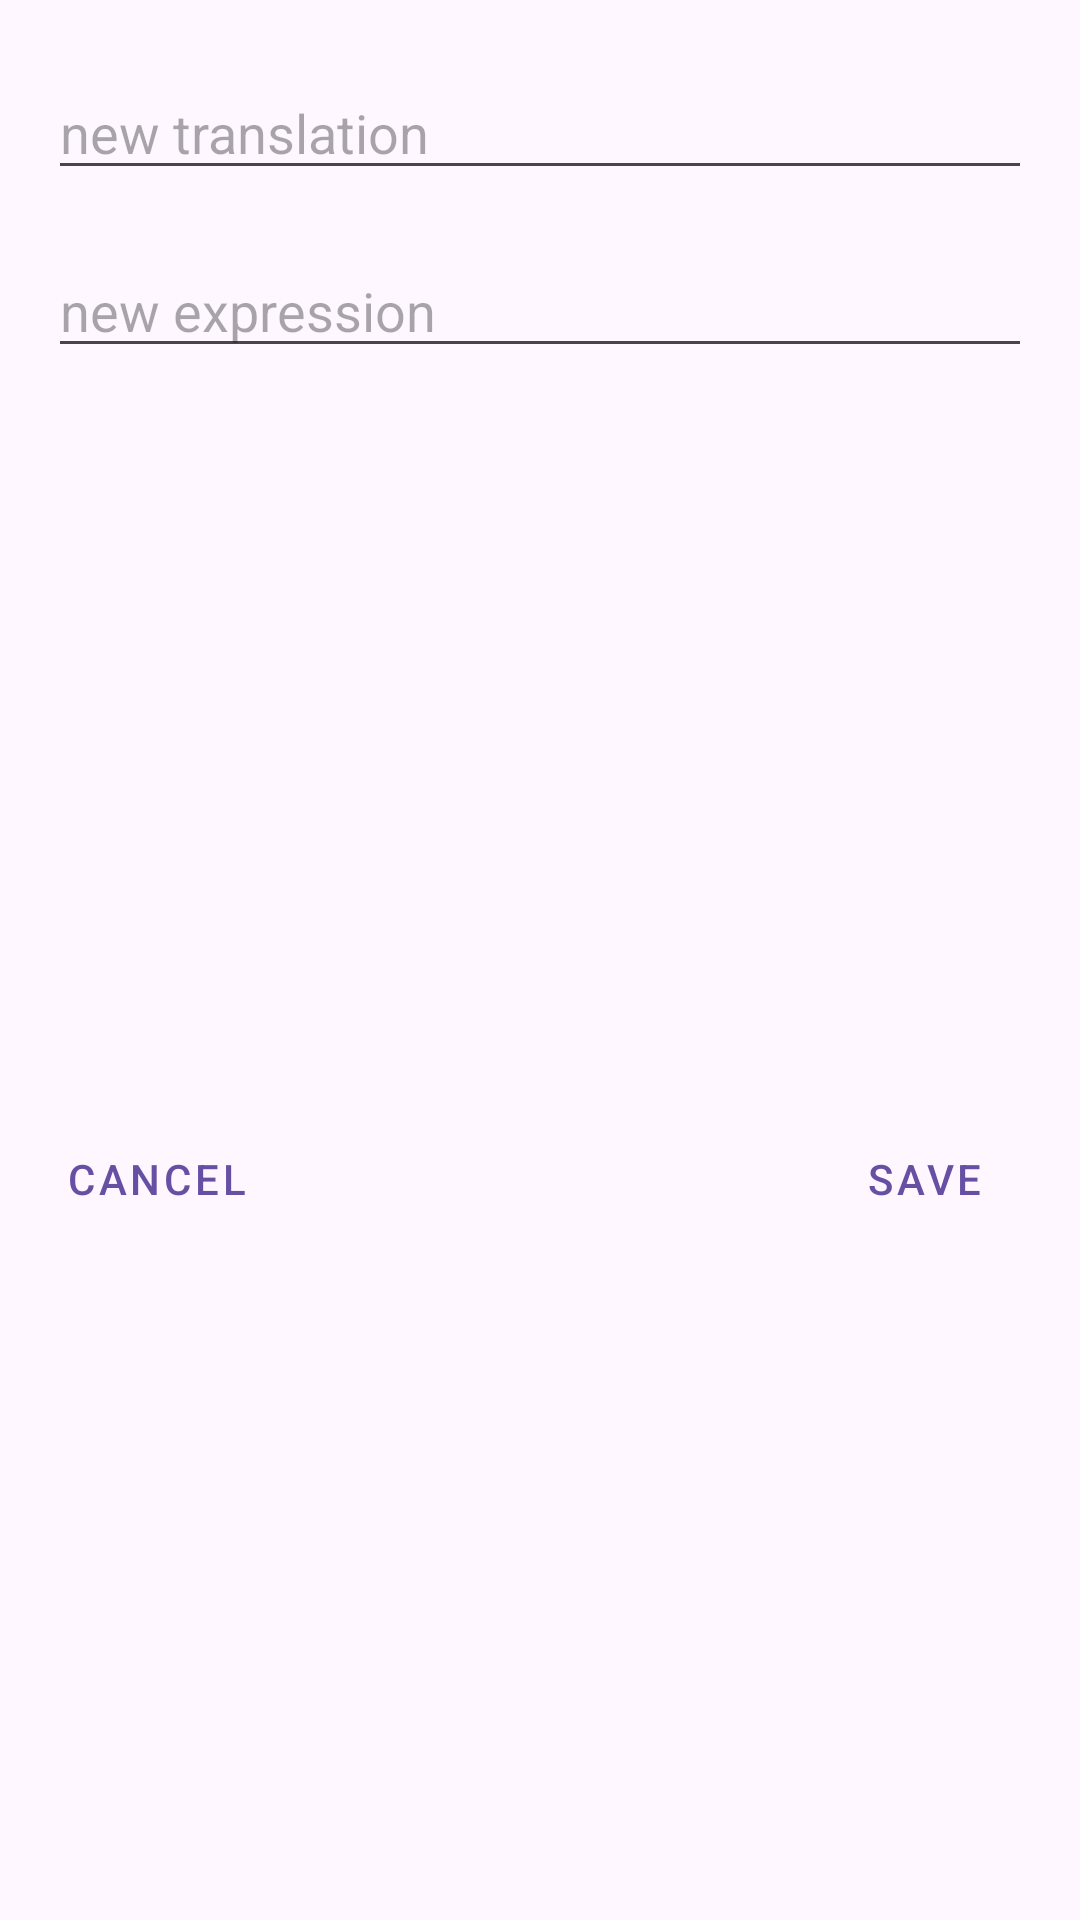

Android layout source for this screen:
<!-- AndroidManifest.xml: application theme Theme.MyVocabulary -->
<!-- res/layout/dialog_rename_word.xml -->
<?xml version="1.0" encoding="utf-8"?>
<androidx.constraintlayout.widget.ConstraintLayout xmlns:android="http://schemas.android.com/apk/res/android"
    xmlns:app="http://schemas.android.com/apk/res-auto"
    xmlns:tools="http://schemas.android.com/tools"
    android:layout_width="match_parent"
    android:layout_height="wrap_content">

    <EditText
        android:id="@+id/rename_translation_edit"
        android:inputType="text"
        android:layout_width="match_parent"
        android:layout_height="wrap_content"
        android:layout_marginStart="@dimen/margin_medium"
        android:layout_marginTop="@dimen/margin_large"
        android:layout_marginEnd="@dimen/margin_medium"
        android:layout_marginBottom="@dimen/margin_medium"
        android:hint="@string/create_translation_hint"
        android:paddingTop="@dimen/padding_normal"
        app:layout_constraintEnd_toEndOf="parent"
        app:layout_constraintStart_toStartOf="parent"
        app:layout_constraintTop_toTopOf="parent"
         />

    <TextView
        android:id="@+id/rename_translation_error"
        style="@style/ErrorMessage"
        android:layout_width="wrap_content"
        android:layout_height="wrap_content"
        android:layout_marginStart="@dimen/margin_medium"
        android:layout_marginTop="@dimen/margin_small"
        android:layout_marginEnd="@dimen/margin_medium"
        android:layout_marginBottom="@dimen/margin_medium"
        android:paddingStart="@dimen/padding_small"
        android:paddingEnd="@dimen/padding_small"
        android:text="@string/please_enter_expression"
        android:visibility="invisible"
        app:layout_constraintStart_toStartOf="parent"
        app:layout_constraintTop_toBottomOf="@+id/rename_translation_edit"
        tools:visibility="visible" />

    <EditText
        android:id="@+id/rename_word_edit"
        android:inputType="text"
        android:layout_width="match_parent"
        android:layout_height="wrap_content"
        android:layout_margin="@dimen/margin_medium"
        android:hint="@string/create_expression_hint"
        android:paddingTop="@dimen/padding_normal"
        app:layout_constraintEnd_toEndOf="parent"
        app:layout_constraintStart_toStartOf="parent"
        app:layout_constraintTop_toTopOf="@+id/rename_translation_error"/>

    <TextView
        android:id="@+id/word_rename_error"
        style="@style/ErrorMessage"
        android:layout_width="wrap_content"
        android:layout_height="wrap_content"
        android:layout_marginStart="@dimen/margin_medium"
        android:layout_marginTop="@dimen/margin_small"
        android:layout_marginEnd="@dimen/margin_medium"
        android:layout_marginBottom="@dimen/margin_medium"
        android:paddingStart="@dimen/padding_small"
        android:paddingEnd="@dimen/padding_small"
        android:text="@string/please_enter_a_word"
        android:visibility="invisible"
        app:layout_constraintStart_toStartOf="parent"
        app:layout_constraintTop_toBottomOf="@+id/rename_word_edit"
        tools:visibility="visible" />

    <Button
        android:id="@+id/rename_and_close_button"
        style="@style/Widget.MaterialComponents.Button.TextButton"
        android:layout_width="wrap_content"
        android:layout_height="wrap_content"
        android:layout_margin="@dimen/margin_normal"
        android:text="@string/save_button_label"
        app:layout_constraintBottom_toBottomOf="parent"
        app:layout_constraintEnd_toEndOf="parent"
        app:layout_constraintTop_toBottomOf="@+id/word_rename_error" />

    <Button
        android:id="@+id/cancel_word_rename_button"
        style="@style/Widget.MaterialComponents.Button.TextButton"
        android:layout_width="wrap_content"
        android:layout_height="wrap_content"
        android:layout_margin="@dimen/margin_normal"
        android:layout_marginStart="8dp"
        android:text="@string/cancel_button_label"
        app:layout_constraintBottom_toBottomOf="parent"
        app:layout_constraintStart_toStartOf="parent"
        app:layout_constraintTop_toBottomOf="@+id/word_rename_error" />

</androidx.constraintlayout.widget.ConstraintLayout>
<!-- resources referenced by this layout -->
<resources>
  <dimen name="margin_large">24dp</dimen>
  <dimen name="margin_medium">16dp</dimen>
  <dimen name="margin_normal">8dp</dimen>
  <dimen name="margin_small">4dp</dimen>
  <dimen name="padding_normal">8dp</dimen>
  <dimen name="padding_small">4dp</dimen>
  <string name="cancel_button_label">Cancel</string>
  <string name="create_expression_hint">new expression</string>
  <string name="create_translation_hint">new translation</string>
  <string name="please_enter_a_word">Please enter meaning</string>
  <string name="please_enter_expression">Please enter expression</string>
  <string name="save_button_label">Save</string>
  <style name="ErrorMessage">
          <item name="android:textColor">@color/error</item>
          <item name="android:textSize">@dimen/text_size_small</item>
      </style>
  <style name="Theme.MyVocabulary" parent="Theme.Material3.DayNight.NoActionBar">
          <item name="android:windowLayoutInDisplayCutoutMode">shortEdges</item>
          <item name="android:windowTranslucentStatus">false</item>
          <item name="android:windowTranslucentNavigation">false</item>
      </style>
  <color name="error">#c41c00</color>
  <dimen name="text_size_small">14sp</dimen>
</resources>
